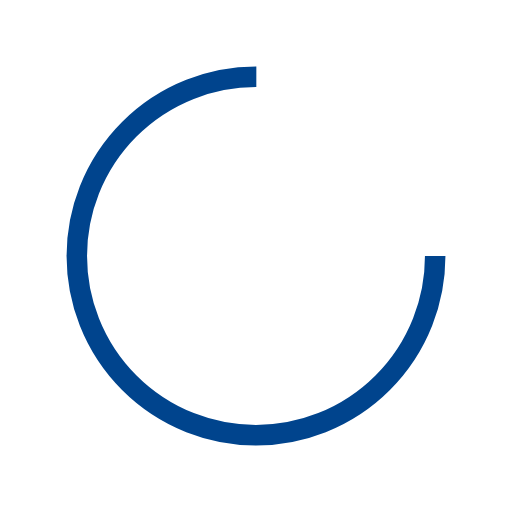
t = 0.00 s
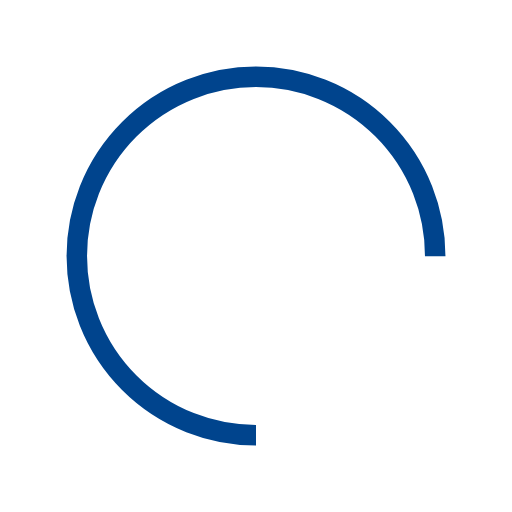
t = 0.25 s
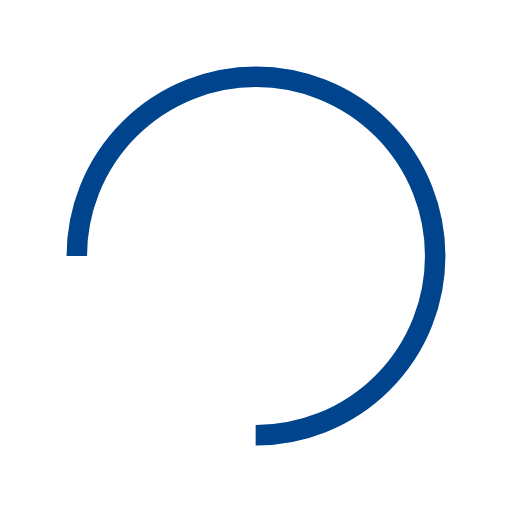
t = 0.50 s
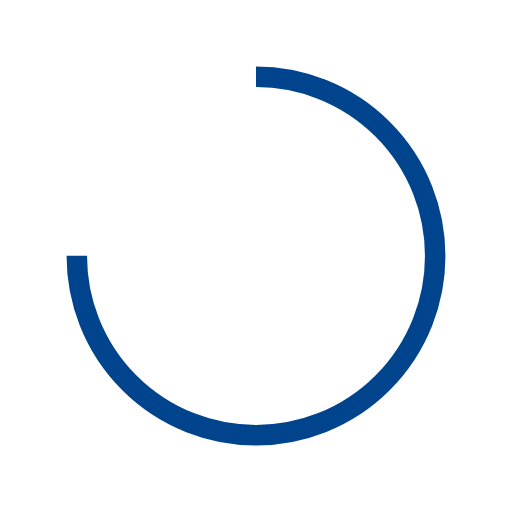
t = 0.75 s

The animated SVG that drew these frames (rendered in a browser with its animation timeline set to each time). Animation: 1 SMIL element (animateTransform=1); one cycle of 1.00 s, repeats indefinitely.

<svg xmlns="http://www.w3.org/2000/svg" style="margin:auto;background:0 0" height="200" viewBox="0 0 100 100" preserveAspectRatio="xMidYMid" display="block"><circle cx="50" cy="50" fill="none" stroke="#00448d" stroke-width="4" r="35" stroke-dasharray="164.93361431346415 56.97787143782138"><animateTransform attributeName="transform" type="rotate" repeatCount="indefinite" dur="1s" values="0 50 50;360 50 50" keyTimes="0;1"/></circle></svg>